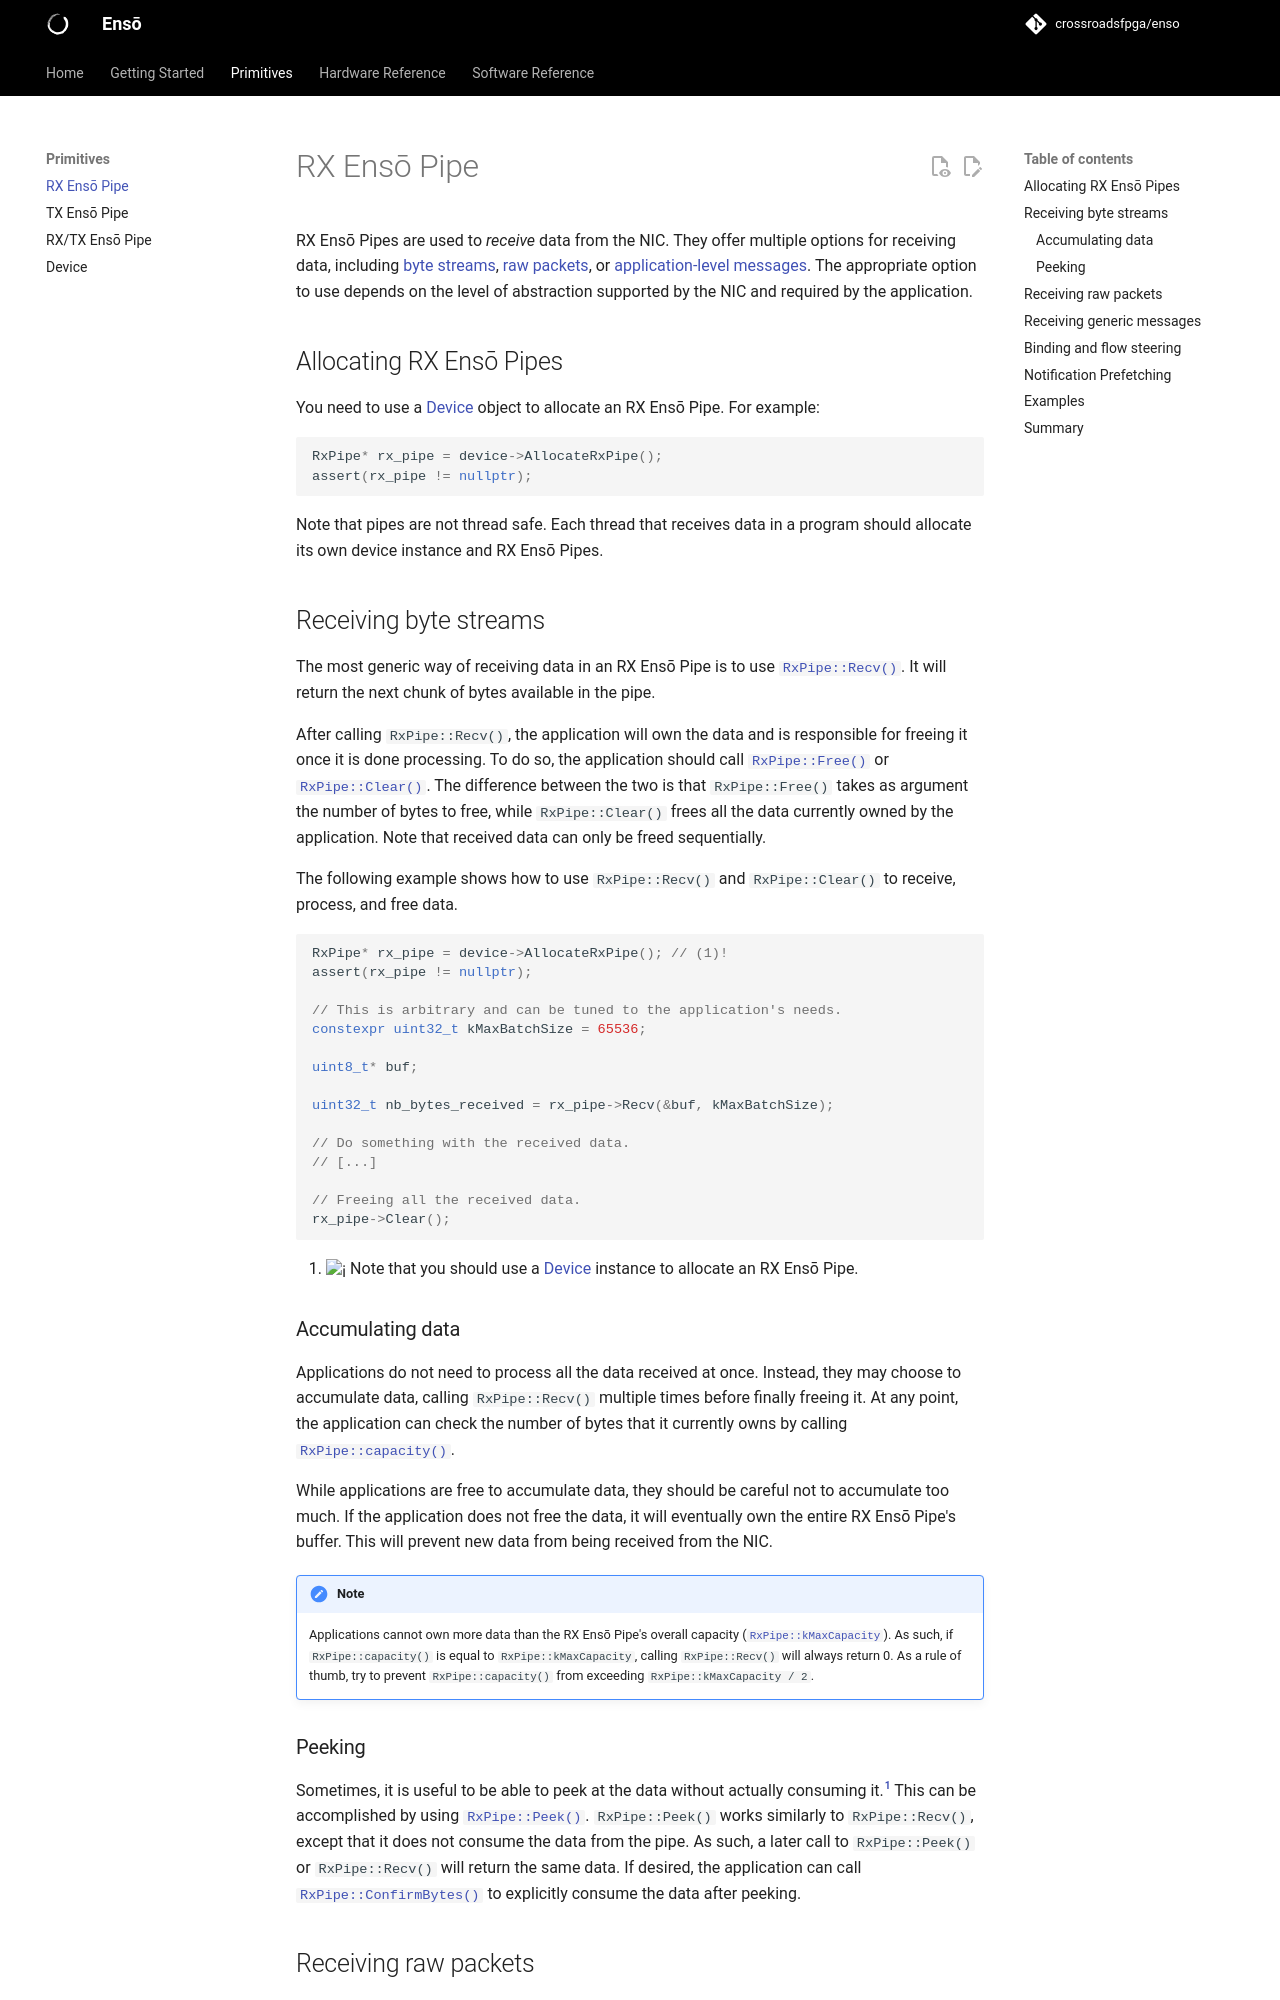

repository: crossroadsfpga/enso · page: primitives/rx_enso_pipe/index.html · generator: mkdocs

# RX Ensō Pipe

RX Ensō Pipes are used to *receive* data from the NIC. They offer multiple options for receiving data, including [byte streams](#receiving-byte-streams), [raw packets](#receiving-raw-packets), or [application-level messages](#receiving-generic-messages). The appropriate option to use depends on the level of abstraction supported by the NIC and required by the application.

## Allocating RX Ensō Pipes

You need to use a [Device](device.md) object to allocate an RX Ensō Pipe. For example:

```cpp
RxPipe* rx_pipe = device->AllocateRxPipe();
assert(rx_pipe != nullptr);
```

Note that pipes are not thread safe. Each thread that receives data in a program should allocate its own device instance and RX Ensō Pipes.

## Receiving byte streams

The most generic way of receiving data in an RX Ensō Pipe is to use [`RxPipe::Recv()`](/software/classenso_1_1RxPipe.html#a1b36d0b5ac69f8a6c3fa3f588d557de7){target=_blank}. It will return the next chunk of bytes available in the pipe.

After calling `RxPipe::Recv()`, the application will own the data and is responsible for freeing it once it is done processing. To do so, the application should call [`RxPipe::Free()`](/software/classenso_1_1RxPipe.html#ad1d7968aff11c0b000b96b43077fc3ca){target=_blank} or [`RxPipe::Clear()`](/software/classenso_1_1RxPipe.html#a30310918982cc7f2b13357524f576407){target=_blank}. The difference between the two is that `RxPipe::Free()` takes as argument the number of bytes to free, while `RxPipe::Clear()` frees all the data currently owned by the application. Note that received data can only be freed sequentially.

The following example shows how to use `RxPipe::Recv()` and `RxPipe::Clear()` to receive, process, and free data.

```cpp
RxPipe* rx_pipe = device->AllocateRxPipe(); // (1)!
assert(rx_pipe != nullptr);

// This is arbitrary and can be tuned to the application's needs.
constexpr uint32_t kMaxBatchSize = 65536;

uint8_t* buf;

uint32_t nb_bytes_received = rx_pipe->Recv(&buf, kMaxBatchSize);

// Do something with the received data.
// [...]

// Freeing all the received data.
rx_pipe->Clear();
```

1. :information_source: Note that you should use a [Device](device.md) instance to allocate an RX Ensō Pipe.

### Accumulating data

Applications do not need to process all the data received at once. Instead, they may choose to accumulate data, calling `RxPipe::Recv()` multiple times before finally freeing it. At any point, the application can check the number of bytes that it currently owns by calling [`RxPipe::capacity()`](/software/classenso_1_1RxPipe.html#a8bc51cab4242da30e76a5e9588b697ac){target=_blank}.

While applications are free to accumulate data, they should be careful not to accumulate too much. If the application does not free the data, it will eventually own the entire RX Ensō Pipe's buffer. This will prevent new data from being received from the NIC.

!!! note

    Applications cannot own more data than the RX Ensō Pipe's overall capacity ([`RxPipe::kMaxCapacity`](/software/classenso_1_1RxPipe.html#ae00dba3bc68910e35ce000e42adfcd7b){target=_blank}). As such, if `RxPipe::capacity()` is equal to `RxPipe::kMaxCapacity`, calling `RxPipe::Recv()` will always return 0. As a rule of thumb, try to prevent `RxPipe::capacity()` from exceeding `RxPipe::kMaxCapacity / 2`.

### Peeking

Sometimes, it is useful to be able to peek at the data without actually consuming it.[^1] This can be accomplished by using [`RxPipe::Peek()`](/software/classenso_1_1RxPipe.html#ac527f10cb5c5cd404a843216bc9ed52c){target=_blank}. `RxPipe::Peek()` works similarly to `RxPipe::Recv()`, except that it does not consume the data from the pipe. As such, a later call to `RxPipe::Peek()` or `RxPipe::Recv()` will return the same data. If desired, the application can call [`RxPipe::ConfirmBytes()`](/software/classenso_1_1RxPipe.html#a752680019a3704169877d38315eeaf9d){target=_blank} to explicitly consume the data after peeking.

[^1]: This is analogous to the `MSG_PEEK` flag in the `recv(2)` system call.
